5-way image classification set "dataset" from GitHub (FezzMad/Computer-vision-project); label vocabulary: Gala apple, Golden apple, Granny Smith apple, honey crisp, Red Chief apple.

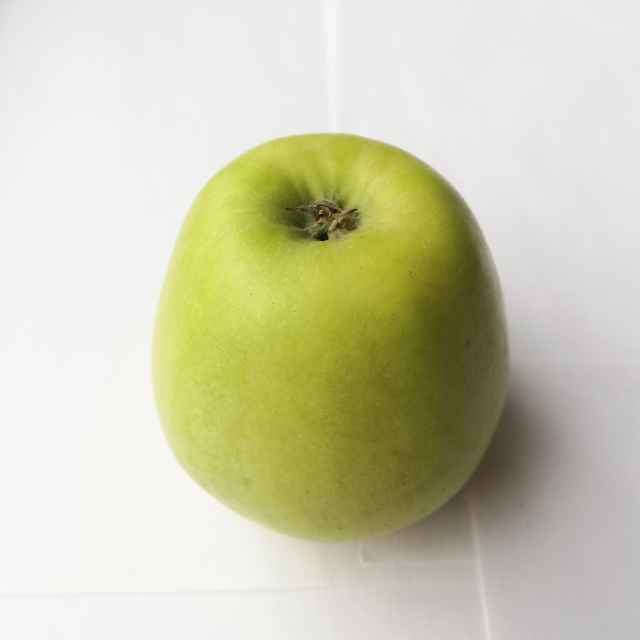
Label: Golden apple

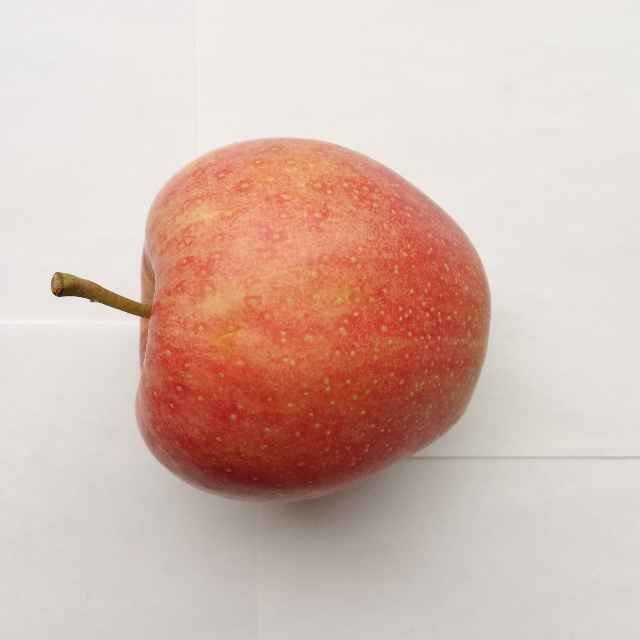
Label: Gala apple

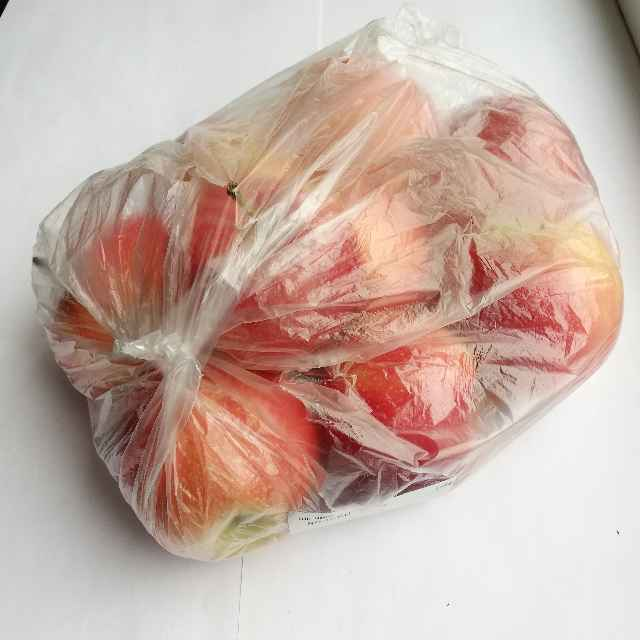
Label: Gala apple

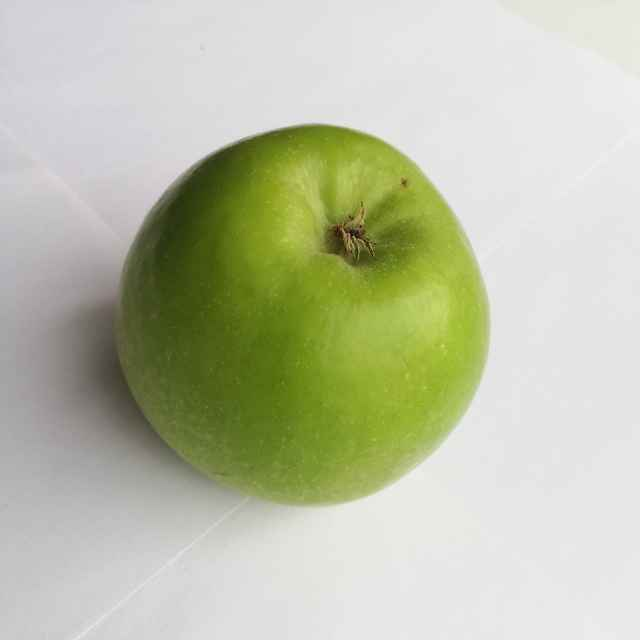
Label: Granny Smith apple

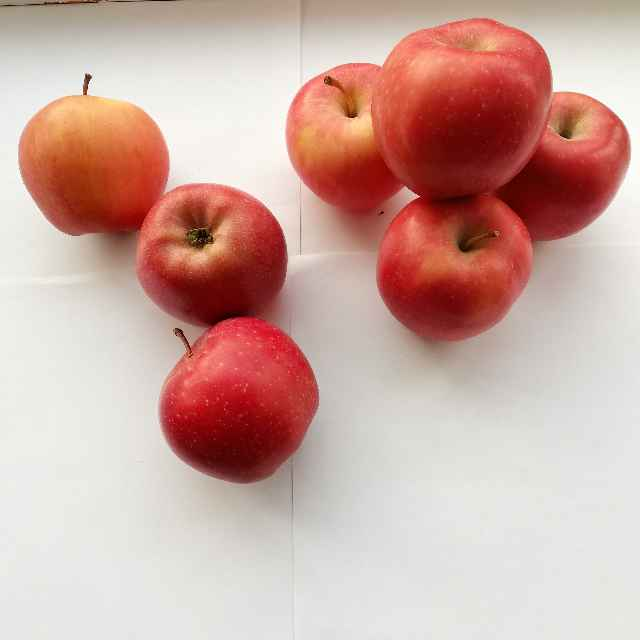
Label: Red Chief apple

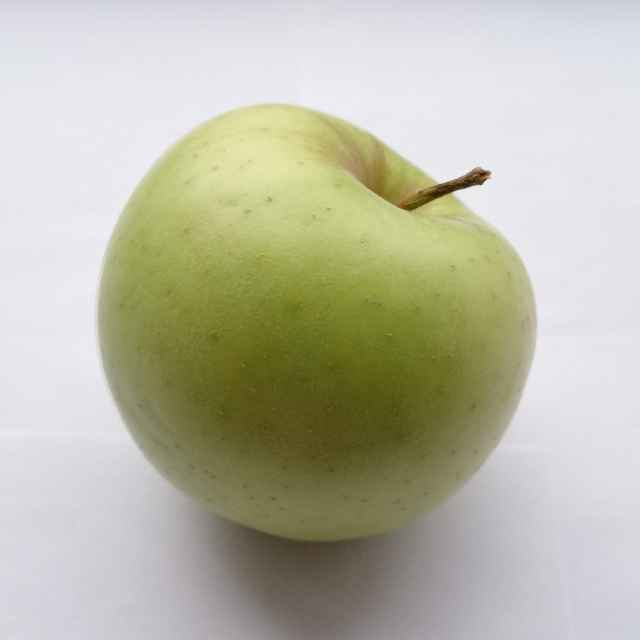
Label: Golden apple
